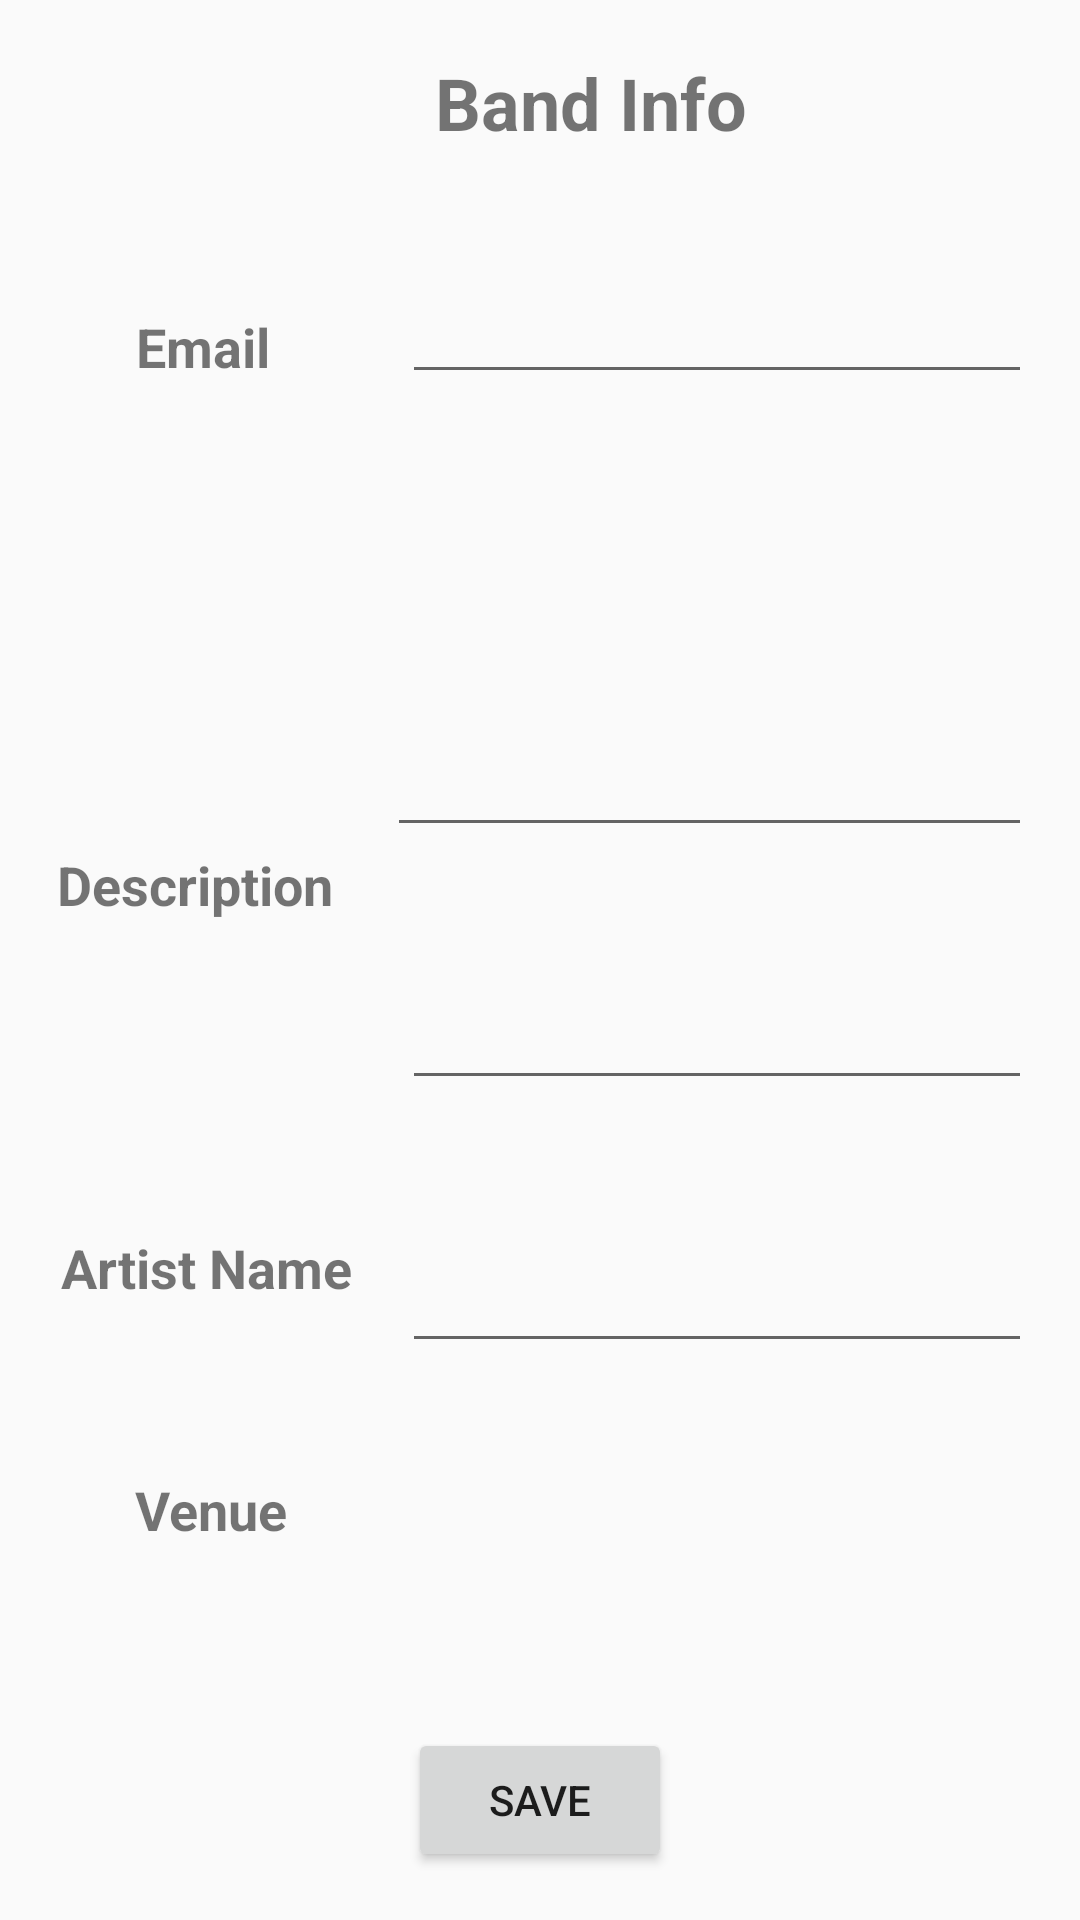

This screen was rendered from an Android layout file. Write that file and the resources it references.
<!-- AndroidManifest.xml: application theme DragLabsNew -->
<!-- res/layout/content_enter_info.xml -->
<?xml version="1.0" encoding="utf-8"?>
<androidx.constraintlayout.widget.ConstraintLayout xmlns:android="http://schemas.android.com/apk/res/android"
    xmlns:app="http://schemas.android.com/apk/res-auto"
    xmlns:tools="http://schemas.android.com/tools"
    android:layout_width="match_parent"
    android:layout_height="match_parent"
    android:screenOrientation="portrait"
    app:layout_behavior="@string/appbar_scrolling_view_behavior"
    tools:context="com.draglabs.dsoundboy.dsoundboy.activities.EnterInfoActivity"
    tools:showIn="@layout/activity_enter_info">

    <TextView
        android:id="@+id/textView"
        android:layout_width="wrap_content"
        android:layout_height="wrap_content"
        android:text="@string/band_info"
        android:textAlignment="center"
        android:textSize="24sp"
        android:textStyle="bold"
        app:layout_constraintLeft_toLeftOf="parent"
        app:layout_constraintRight_toRightOf="parent"
        app:layout_constraintHorizontal_bias="0.571"
        app:layout_constraintTop_toTopOf="parent"
        android:layout_marginTop="8dp"
        android:layout_marginRight="8dp"
        android:layout_marginLeft="8dp"
        app:layout_constraintBottom_toBottomOf="parent"
        android:layout_marginBottom="8dp"
        app:layout_constraintVertical_bias="0.017" />

    <Button
        android:id="@+id/save"
        android:layout_width="wrap_content"
        android:layout_height="wrap_content"
        android:layout_marginBottom="16dp"
        android:onClick="clickSave"
        android:text="@string/save"
        app:layout_constraintBottom_toBottomOf="parent"
        app:layout_constraintLeft_toLeftOf="parent"
        app:layout_constraintRight_toRightOf="parent" />

    <TextView
        android:id="@+id/band_email"
        android:layout_width="wrap_content"
        android:layout_height="wrap_content"
        android:layout_marginBottom="8dp"
        android:layout_marginLeft="8dp"
        android:layout_marginRight="8dp"
        android:layout_marginTop="100dp"
        android:text="@string/email"
        android:textAlignment="center"
        android:textSize="18sp"
        android:textStyle="bold"
        app:layout_constraintBottom_toTopOf="@+id/band_description"
        app:layout_constraintHorizontal_bias="0.51"
        app:layout_constraintLeft_toLeftOf="parent"
        app:layout_constraintRight_toLeftOf="@+id/band_email_text"
        app:layout_constraintTop_toTopOf="parent"
        app:layout_constraintVertical_bias="0.022" />

    <TextView
        android:id="@+id/band_description"
        android:layout_width="wrap_content"
        android:layout_height="wrap_content"
        android:text="@string/description"
        android:textAlignment="center"
        android:textSize="18sp"
        android:textStyle="bold"
        android:layout_marginLeft="8dp"
        app:layout_constraintLeft_toLeftOf="parent"
        app:layout_constraintRight_toLeftOf="@+id/band_description_text"
        android:layout_marginRight="8dp"
        app:layout_constraintHorizontal_bias="0.522"
        app:layout_constraintTop_toTopOf="parent"
        app:layout_constraintVertical_bias="0.748"
        android:layout_marginBottom="8dp"
        app:layout_constraintBottom_toTopOf="@+id/artist_name" />

    <TextView
        android:id="@+id/artist_name"
        android:layout_width="wrap_content"
        android:layout_height="wrap_content"
        android:text="@string/artist_name"
        android:textAlignment="center"
        android:textSize="18sp"
        android:textStyle="bold"
        android:layout_marginLeft="8dp"
        app:layout_constraintLeft_toLeftOf="parent"
        app:layout_constraintRight_toLeftOf="@+id/artist_name_text"
        android:layout_marginRight="8dp"
        app:layout_constraintTop_toTopOf="parent"
        app:layout_constraintBottom_toBottomOf="parent"
        app:layout_constraintHorizontal_bias="0.575"
        app:layout_constraintVertical_bias="0.675"
        android:layout_marginBottom="8dp" />

    <TextView
        android:id="@+id/venue"
        android:layout_width="wrap_content"
        android:layout_height="wrap_content"
        android:layout_marginLeft="8dp"
        android:layout_marginRight="8dp"
        android:text="@string/venue"
        android:textAlignment="center"
        android:textSize="18sp"
        android:textStyle="bold"
        app:layout_constraintHorizontal_bias="0.546"
        app:layout_constraintLeft_toLeftOf="parent"
        app:layout_constraintRight_toLeftOf="@+id/venue_text"
        android:layout_marginTop="8dp"
        app:layout_constraintTop_toBottomOf="@+id/artist_name"
        app:layout_constraintBottom_toBottomOf="parent"
        android:layout_marginBottom="8dp"
        app:layout_constraintVertical_bias="0.293" />

    <EditText
        android:id="@+id/band_email_text"
        android:layout_width="wrap_content"
        android:layout_height="wrap_content"
        android:ems="10"
        android:inputType="textEmailAddress"
        android:textAlignment="textStart"
        android:gravity="start"
        android:layout_marginRight="16dp"
        android:layout_marginEnd="16dp"
        android:layout_marginTop="90dp"
        android:labelFor="@id/band_email_text"
        app:layout_constraintRight_toRightOf="parent"
        app:layout_constraintTop_toTopOf="parent" />

    <EditText
        android:id="@+id/band_description_text"
        android:layout_width="215dp"
        android:layout_height="107dp"
        android:ems="10"
        android:inputType="textPersonName"
        android:textAlignment="textStart"
        android:gravity="start"
        android:layout_marginRight="16dp"
        android:layout_marginEnd="16dp"
        android:layout_marginTop="44dp"
        android:labelFor="@+id/band_description_text"
        app:layout_constraintRight_toRightOf="parent"
        app:layout_constraintTop_toBottomOf="@+id/band_email_text" />

    <EditText
        android:id="@+id/artist_name_text"
        android:layout_width="wrap_content"
        android:layout_height="wrap_content"
        android:ems="10"
        android:inputType="textPersonName"
        android:textAlignment="textStart"
        android:gravity="start"
        android:layout_marginRight="16dp"
        android:layout_marginEnd="16dp"
        android:layout_marginTop="8dp"
        android:labelFor="@+id/artist_name_text"
        app:layout_constraintBottom_toBottomOf="parent"
        app:layout_constraintRight_toRightOf="parent"
        app:layout_constraintVertical_bias="0.114"
        app:layout_constraintTop_toBottomOf="@+id/band_description_text" />

    <EditText
        android:id="@+id/venue_text"
        android:layout_width="wrap_content"
        android:layout_height="wrap_content"
        android:ems="10"
        android:inputType="textPersonName"
        android:textAlignment="textStart"
        android:gravity="start"
        android:layout_marginRight="16dp"
        android:layout_marginEnd="16dp"
        android:layout_marginBottom="8dp"
        android:layout_marginTop="8dp"
        android:labelFor="@+id/venue_text"
        app:layout_constraintRight_toRightOf="parent"
        app:layout_constraintBottom_toBottomOf="parent"
        app:layout_constraintTop_toBottomOf="@+id/artist_name_text"
        app:layout_constraintVertical_bias="0.178" />
</androidx.constraintlayout.widget.ConstraintLayout>
<!-- res/layout/activity_enter_info.xml (included above) -->
<?xml version="1.0" encoding="utf-8"?>
<androidx.coordinatorlayout.widget.CoordinatorLayout xmlns:android="http://schemas.android.com/apk/res/android"
    xmlns:tools="http://schemas.android.com/tools"
    android:layout_width="match_parent"
    android:layout_height="match_parent"
    android:screenOrientation="portrait"
    tools:context="com.draglabs.dsoundboy.dsoundboy.activities.EnterInfoActivity">

    <include layout="@layout/content_enter_info"/>

</androidx.coordinatorlayout.widget.CoordinatorLayout>
<!-- resources referenced by this layout -->
<resources>
  <string name="artist_name">Artist Name</string>
  <string name="band_info">Band Info</string>
  <string name="description">Description</string>
  <string name="email">Email</string>
  <string name="save">Save</string>
  <string name="venue">Venue</string>
  <style name="DragLabsNew" parent="Theme.AppCompat.Light.NoActionBar">
          <item name="colorPrimary">@color/colorDLBlue1</item>
          <item name="colorPrimaryDark">@color/colorDLBlue1</item>
          <item name="colorAccent">@color/colorDLBlue2</item>
          <item name="colorTextPrimary">@color/colorDLTextWhite</item>
          <item name="windowBackground">@color/colorDLGreyBG</item>
      </style>
  <color name="colorDLBlue1">#3c5490</color>
  <color name="colorDLBlue2">#ed3e5798</color>
  <color name="colorDLTextWhite">#d8d8d8</color>
  <color name="colorDLGreyBG">#666666</color>
</resources>
